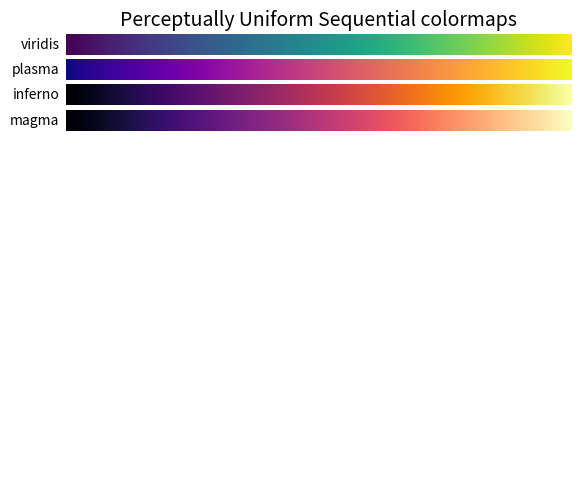
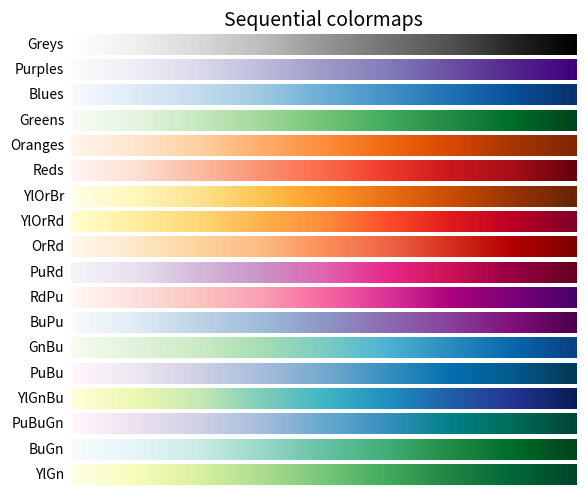
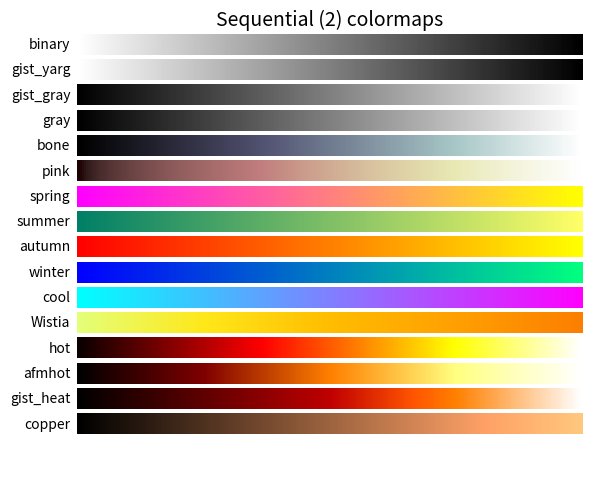
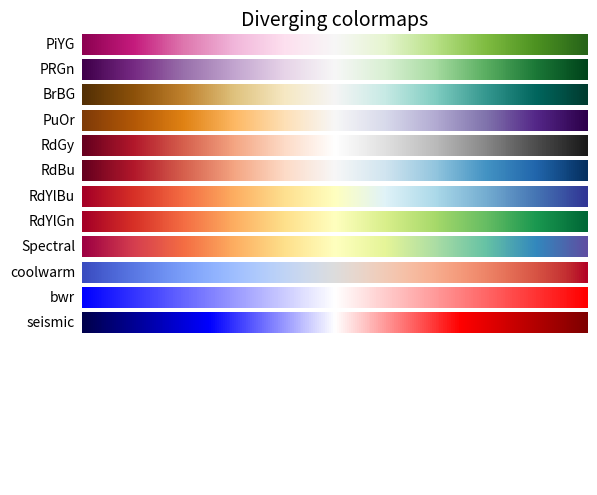
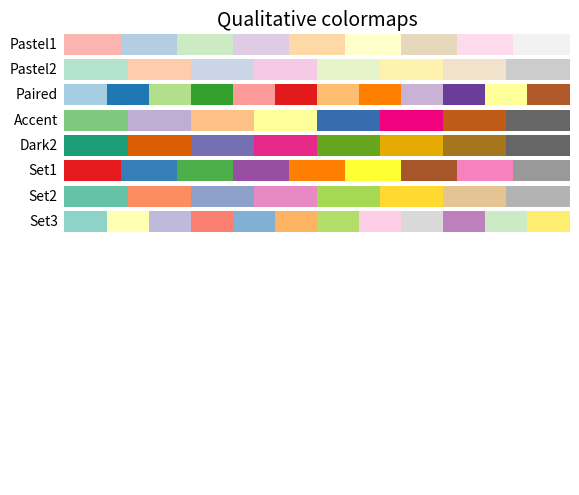
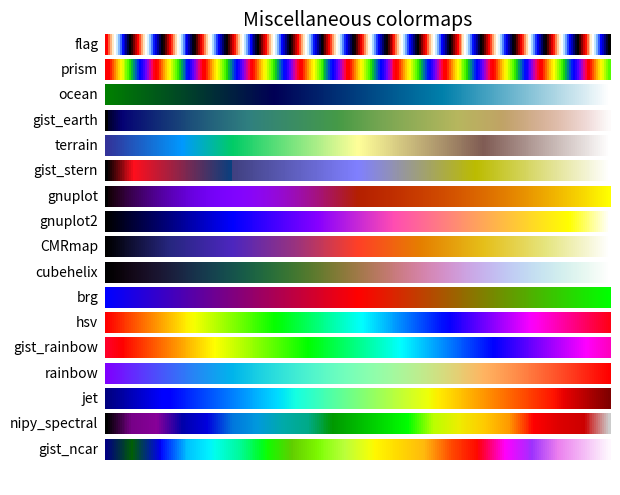

Reproduce these figures in Python, in order.
import numpy as np
import matplotlib.pyplot as plt


cmaps = [('Perceptually Uniform Sequential', [
            'viridis', 'plasma', 'inferno', 'magma']),
         ('Sequential', [
            'Greys', 'Purples', 'Blues', 'Greens', 'Oranges', 'Reds',
            'YlOrBr', 'YlOrRd', 'OrRd', 'PuRd', 'RdPu', 'BuPu',
            'GnBu', 'PuBu', 'YlGnBu', 'PuBuGn', 'BuGn', 'YlGn']),
         ('Sequential (2)', [
            'binary', 'gist_yarg', 'gist_gray', 'gray', 'bone', 'pink',
            'spring', 'summer', 'autumn', 'winter', 'cool', 'Wistia',
            'hot', 'afmhot', 'gist_heat', 'copper']),
         ('Diverging', [
            'PiYG', 'PRGn', 'BrBG', 'PuOr', 'RdGy', 'RdBu',
            'RdYlBu', 'RdYlGn', 'Spectral', 'coolwarm', 'bwr', 'seismic']),
         ('Qualitative', [
            'Pastel1', 'Pastel2', 'Paired', 'Accent',
            'Dark2', 'Set1', 'Set2', 'Set3',
            ]),
         ('Miscellaneous', [
            'flag', 'prism', 'ocean', 'gist_earth', 'terrain', 'gist_stern',
            'gnuplot', 'gnuplot2', 'CMRmap', 'cubehelix', 'brg', 'hsv',
            'gist_rainbow', 'rainbow', 'jet', 'nipy_spectral', 'gist_ncar'])]


nrows = max(len(cmap_list) for cmap_category, cmap_list in cmaps)
gradient = np.linspace(0, 1, 256)
gradient = np.vstack((gradient, gradient))


def plot_color_gradients(cmap_category, cmap_list, nrows):
    fig, axes = plt.subplots(nrows=nrows)
    fig.subplots_adjust(top=0.95, bottom=0.01, left=0.2, right=0.99)
    axes[0].set_title(cmap_category + ' colormaps', fontsize=14)

    for ax, name in zip(axes, cmap_list):
        ax.imshow(gradient, aspect='auto', cmap=plt.get_cmap(name))
        pos = list(ax.get_position().bounds)
        x_text = pos[0] - 0.01
        y_text = pos[1] + pos[3]/2.
        fig.text(x_text, y_text, name, va='center', ha='right', fontsize=10)

    # Turn off *all* ticks & spines, not just the ones with colormaps.
    for ax in axes:
        ax.set_axis_off()


for cmap_category, cmap_list in cmaps:
    plot_color_gradients(cmap_category, cmap_list, nrows)

plt.show()
